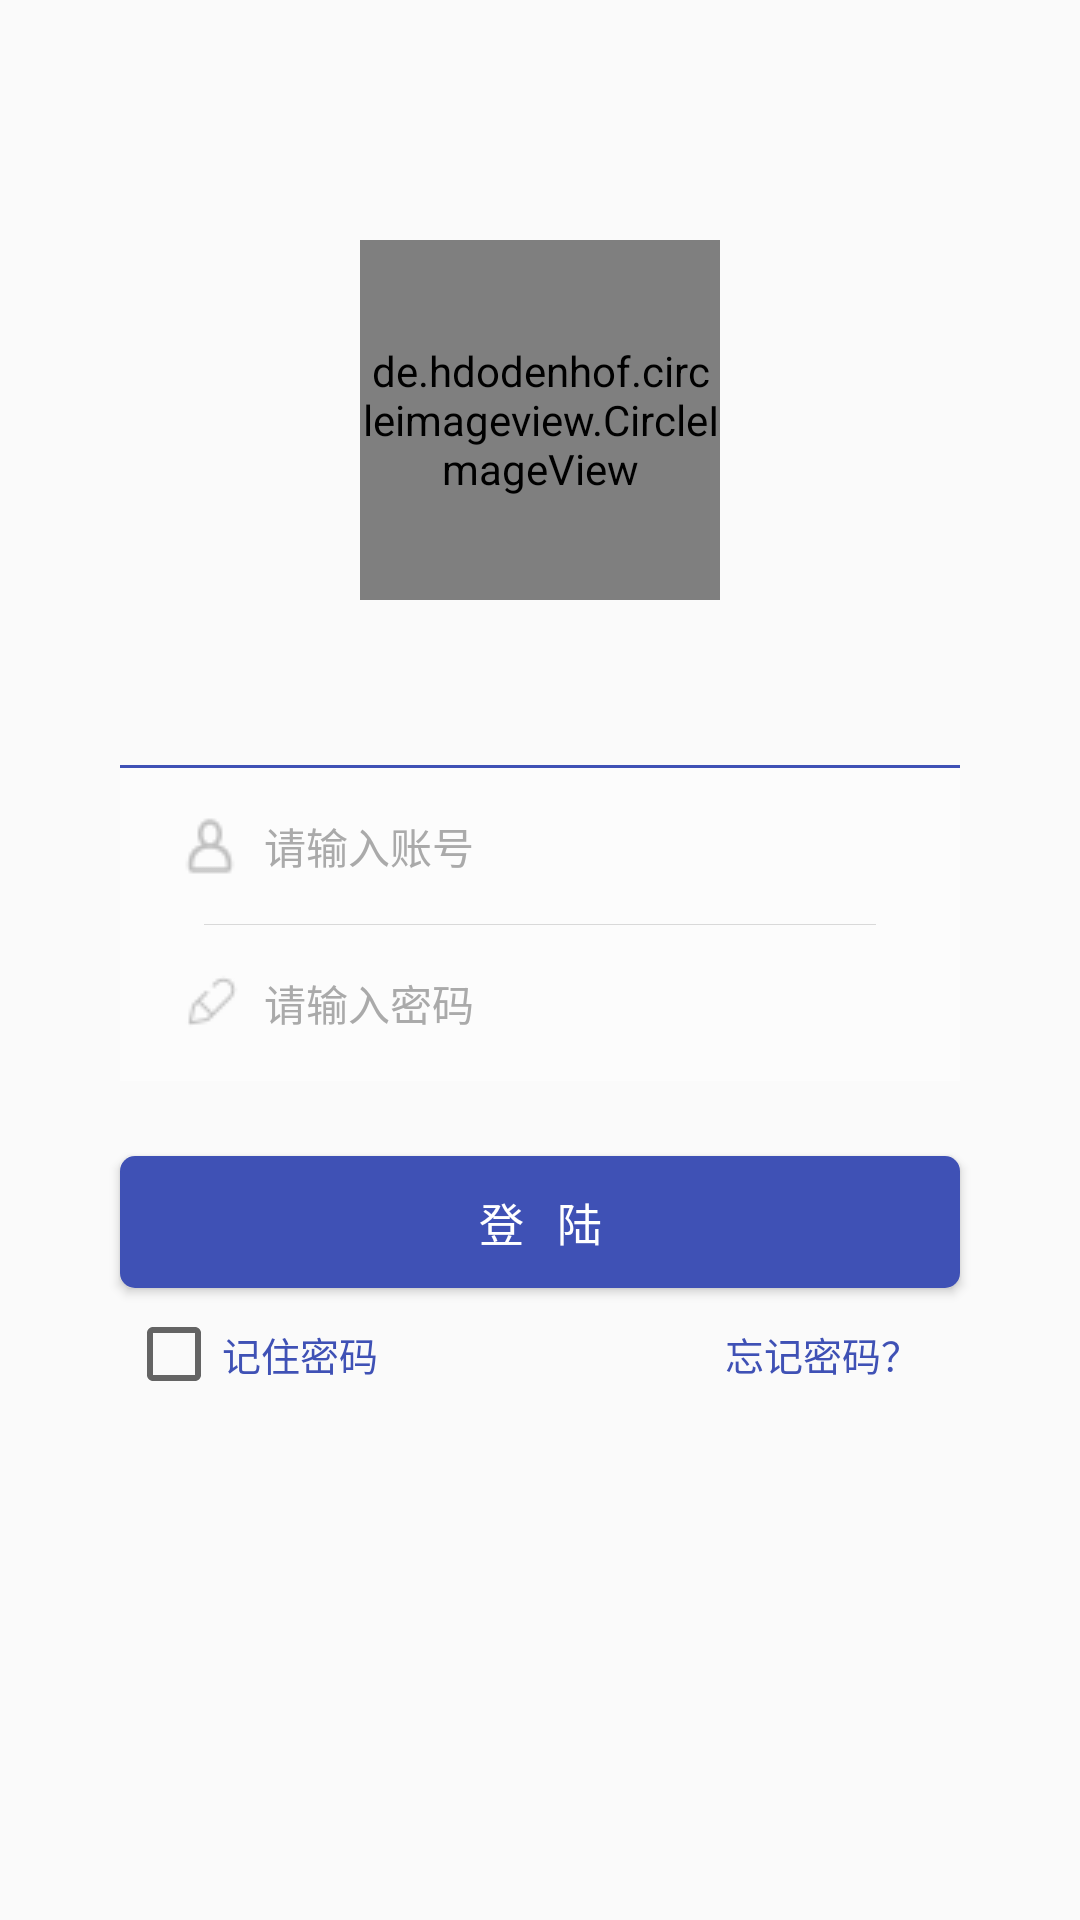

Layout XML and referenced resources for this Android screen:
<!-- AndroidManifest.xml: application theme AppTheme -->
<!-- res/layout/activity_login.xml -->
<?xml version="1.0" encoding="utf-8"?>
<LinearLayout xmlns:android="http://schemas.android.com/apk/res/android"
    android:layout_width="match_parent"
    android:background="@drawable/bg_white1"
    android:orientation="vertical"
    android:fitsSystemWindows="true"
    android:layout_height="match_parent">
    <LinearLayout
        android:gravity="bottom|center_horizontal"
        android:fitsSystemWindows="true"
        android:layout_width="wrap_content"
        android:layout_height="wrap_content"
        android:layout_gravity="center_horizontal"
        android:layout_marginBottom="25dp"
        android:layout_marginTop="80dp">
        <de.hdodenhof.circleimageview.CircleImageView
            android:id="@+id/icon_login"
            android:layout_width="120dp"
            android:layout_height="120dp"
            android:src="@drawable/bz_circle" />
    </LinearLayout>
    <LinearLayout
        android:layout_width="match_parent"
        android:layout_height="wrap_content"
        android:orientation="vertical"
        android:background="#55ffffff"
        android:layout_marginTop="30dp"
        android:layout_marginLeft="40dp"
        android:layout_marginRight="40dp">
        <TextView
            android:layout_width="fill_parent"
            android:layout_height="1dp"
            android:background="@color/colorPrimary">
        </TextView>
        <LinearLayout
            android:layout_width="match_parent"
            android:layout_height="52dp"
            android:gravity="center"
            android:orientation="horizontal">
            <ImageView
                android:layout_width="20dp"
                android:layout_height="20dp"
                android:layout_marginRight="8dp"
                android:layout_marginLeft="20dp"
                android:src="@drawable/use" />
            <EditText
                android:id="@+id/et_login_account"
                android:layout_width="fill_parent"
                android:layout_height="fill_parent"
                android:background="?attr/actionBarItemBackground"
                android:gravity="center_vertical"
                android:hint="请输入账号"
                android:inputType="number"
                android:textColor="@android:color/darker_gray"
                android:textColorHint="@android:color/darker_gray"
                android:textSize="14sp"/>
        </LinearLayout>
        <TextView
            android:layout_width="fill_parent"
            android:layout_height="1px"
            android:background="#d9d9d9"
            android:layout_marginLeft="28dp"
            android:layout_marginRight="28dp"/>
        <LinearLayout
            android:id="@+id/linear_password"
            android:layout_width="match_parent"
            android:layout_height="52dp"
            android:gravity="center"
            android:orientation="horizontal">

            <ImageView
                android:layout_width="20dp"
                android:layout_height="20dp"
                android:layout_marginRight="8dp"
                android:layout_marginLeft="20dp"
                android:src="@drawable/write" />

            <EditText
                android:id="@+id/et_login_password"
                android:layout_width="fill_parent"
                android:layout_height="fill_parent"
                android:background="?attr/actionBarItemBackground"
                android:gravity="center_vertical"
                android:hint="请输入密码"
                android:inputType="textPassword"
                android:textColor="@android:color/darker_gray"
                android:textColorHint="@android:color/darker_gray"
                android:textSize="14sp"/>
        </LinearLayout>
    </LinearLayout>
    
        
        
        
        
        
        
            
            
            
            
            
        
            
            
            
            
            
            
    
    <Button
        android:id="@+id/login"
        android:layout_width="match_parent"
        android:layout_height="44dp"
        android:background="@drawable/bule_botton_blackgroud"
        android:text="登   陆"
        android:textSize="15sp"
        android:layout_marginTop="25dp"
        android:layout_marginRight="40dp"
        android:layout_marginLeft="40dp"
        android:textColor="@android:color/white"/>
    <LinearLayout
        android:layout_width="match_parent"
        android:layout_height="wrap_content"
        android:layout_marginLeft="42dp"
        android:layout_marginRight="42dp"
        android:orientation="horizontal">
        <CheckBox
            android:id="@+id/savePasswordCB"
            android:layout_width="wrap_content"
            android:layout_height="44dp"
            android:background="@null"
            android:textSize="13sp"
            android:textColor="@color/colorPrimary"
            android:layout_gravity="center"
            android:text="记住密码">

        </CheckBox>
        <TextView
            android:layout_width="0dp"
            android:layout_height="wrap_content"
            android:layout_weight="1"/>

        <Button
            android:id="@+id/login_error"
            android:layout_width="wrap_content"
            android:layout_height="44dp"
            android:text="忘记密码？"
            android:background="@null"
            android:textColor="@color/colorPrimary"
            android:textSize="13sp"
            android:layout_gravity="right"
            />
    
    
        
        
        
        

        
            
            

            
                
                
                
                

                

            
                
                
                
                
                
        

        
            
            
            

            
                
                
                
                
                

            
                
                
                
                
                
                
        

        
            
            

            
                
                
                
                
                
                
                
                
        

        
            
            
            

            
                
                
                
                

                
                    
                    
                    
                    

                
            

            
                
                
                
                

                
                    
                    
                    
                    
                    
                    
                    
                    
                    
            
        

    </LinearLayout>
</LinearLayout>
<!-- resources referenced by this layout -->
<resources>
  <color name="colorAccent">#FF4081</color>
  <color name="colorPrimary">#3F51B5</color>
  <!-- drawable bule_botton_blackgroud (drawable) -->
  <?xml version="1.0" encoding="utf-8"?>
  <shape android:shape="rectangle" xmlns:android="http://schemas.android.com/apk/res/android">
  
      <solid
          android:color="@color/colorPrimary"/>
      <corners
          android:radius="5dp"/>
  </shape>
  <!-- drawable bz_circle: png bitmap (drawable, 27890 bytes) -->
  <!-- drawable use: png bitmap (drawable, 1329 bytes) -->
  <!-- drawable write: png bitmap (drawable, 1210 bytes) -->
  <style name="AppTheme" parent="Theme.AppCompat.Light.DarkActionBar">
      
      <item name="colorPrimary">@color/colorPrimary</item>
      <item name="colorPrimaryDark">@color/colorPrimaryDark</item>
      <item name="colorAccent">@color/colorAccent</item>
      <item name="windowActionBar">false</item>
      <item name="windowNoTitle">true</item>
  </style>
  <color name="colorPrimaryDark">#303F9F</color>
</resources>
